Photos from the image-classification dataset "data2" in the GitHub repository ikathuria/GestureRecognition. Its 14 classes are: down gesture, eight hand gesture, five hand gesture, four hand gesture, left gesture, nine hand gesture, off gesture, one hand gesture, right gesture, seven hand gesture, six hand gesture, three hand gesture, two hand gesture, zero hand gesture.

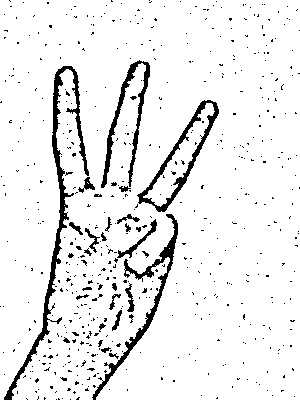
Label: three hand gesture

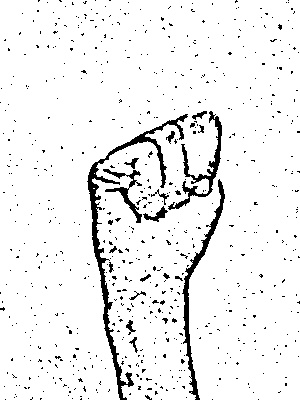
Label: off gesture

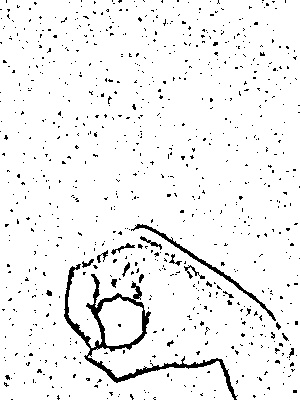
Label: zero hand gesture

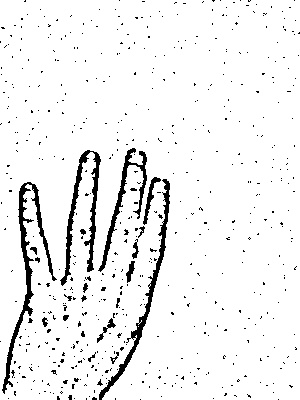
Label: four hand gesture

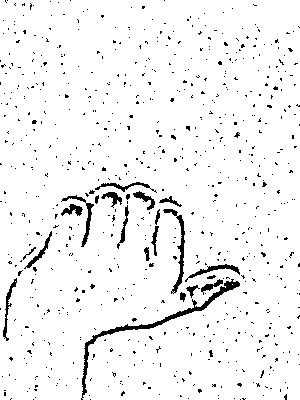
Label: right gesture

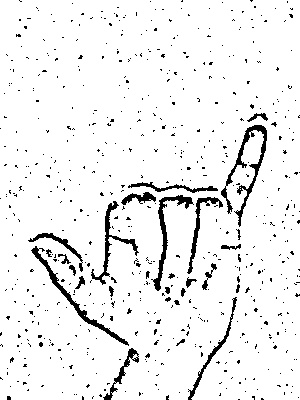
Label: six hand gesture
